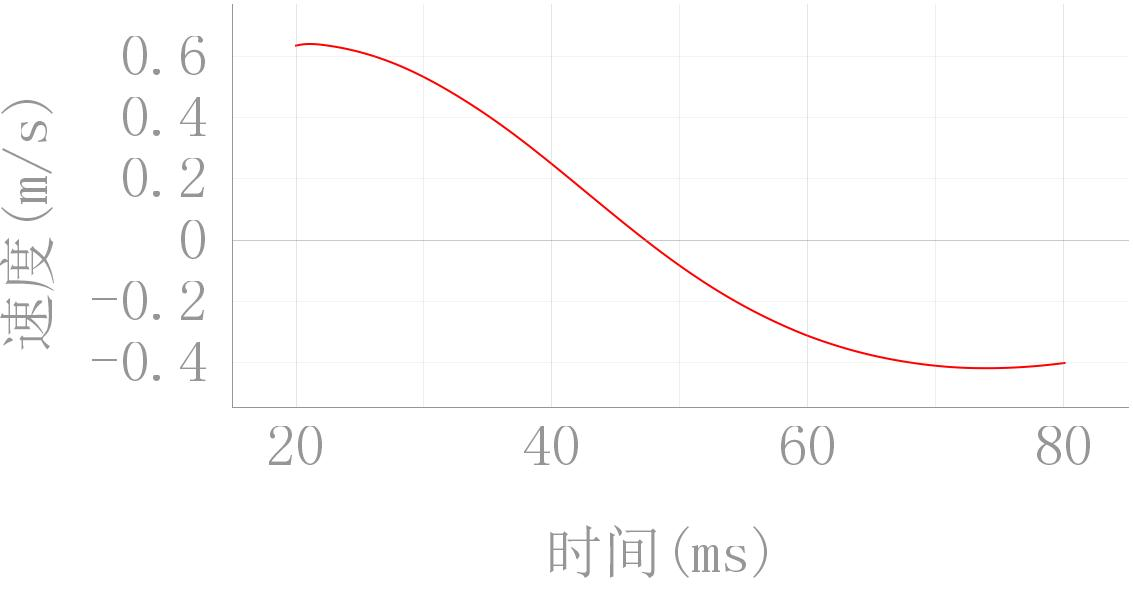

The file beside this chart, header and first rows:
20.0, 0.6349684008789782
20.02, 0.6352
20.04, 0.6354
20.06, 0.6355
20.08, 0.6357
20.1, 0.6359
20.12, 0.6361
20.14, 0.6363
20.16, 0.6364
20.18, 0.6366
20.2, 0.6367
20.22, 0.6369
20.24, 0.6371
20.26, 0.6372
20.28, 0.6374
20.3, 0.6375
20.32, 0.6376
20.34, 0.6378
20.36, 0.6379
20.38, 0.6381
20.4, 0.6382
20.42, 0.6383
20.44, 0.6384
20.46, 0.6385
20.48, 0.6386
20.5, 0.6388
20.52, 0.6389
20.54, 0.639
20.56, 0.6391
20.58, 0.6392
20.6, 0.6392
20.62, 0.6393
20.64, 0.6394
20.66, 0.6395
20.68, 0.6396
20.7, 0.6396
20.72, 0.6397
20.74, 0.6398
20.76, 0.6398
20.78, 0.6399
20.8, 0.6399
20.82, 0.64
20.84, 0.64
20.86, 0.6401
20.88, 0.6401
20.9, 0.6402
20.92, 0.6402
20.94, 0.6402
20.96, 0.6402
20.98, 0.6403
21.0, 0.6403
21.02, 0.6403
21.04, 0.6403
21.06, 0.6403
21.08, 0.6403
21.1, 0.6403
21.12, 0.6403
21.14, 0.6403
21.16, 0.6403
21.18, 0.6403
21.2, 0.6403
... 2,943 more rows
